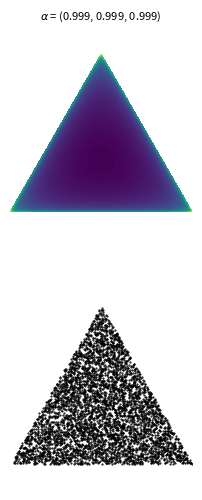

Recreate this plot in Python. (Note: this script raises an exception after producing the figure.)
'''Functions for drawing contours of Dirichlet distributions.'''

# Author: Thomas Boggs

import numpy as np
import matplotlib.pyplot as plt
import matplotlib.tri as tri
from functools import reduce

_corners = np.array([[0, 0], [1, 0], [0.5, 0.75**0.5]])
_triangle = tri.Triangulation(_corners[:, 0], _corners[:, 1])
_midpoints = [(_corners[(i + 1) % 3] + _corners[(i + 2) % 3]) / 2.0 \
              for i in range(3)]

def xy2bc(xy, tol=1.e-3):
    '''Converts 2D Cartesian coordinates to barycentric.
    Arguments:
        `xy`: A length-2 sequence containing the x and y value.
    '''
    s = [(_corners[i] - _midpoints[i]).dot(xy - _midpoints[i]) / 0.75 \
         for i in range(3)]
    return np.clip(s, tol, 1.0 - tol)

class Dirichlet(object):
    def __init__(self, alpha):
        '''Creates Dirichlet distribution with parameter `alpha`.'''
        from math import gamma
        from operator import mul
        self._alpha = np.array(alpha)
        self._coef = gamma(np.sum(self._alpha)) / \
                     reduce(mul, [gamma(a) for a in self._alpha])
    def pdf(self, x):
        '''Returns pdf value for `x`.'''
        from operator import mul
        return self._coef * reduce(mul, [xx ** (aa - 1)
                                         for (xx, aa)in zip(x, self._alpha)])
    def sample(self, N):
        '''Generates a random sample of size `N`.'''
        return np.random.dirichlet(self._alpha, N)

def draw_pdf_contours(dist, border=False, nlevels=200, subdiv=8, **kwargs):
    '''Draws pdf contours over an equilateral triangle (2-simplex).
    Arguments:
        `dist`: A distribution instance with a `pdf` method.
        `border` (bool): If True, the simplex border is drawn.
        `nlevels` (int): Number of contours to draw.
        `subdiv` (int): Number of recursive mesh subdivisions to create.
        kwargs: Keyword args passed on to `plt.triplot`.
    '''
    from matplotlib import ticker, cm
    import math

    refiner = tri.UniformTriRefiner(_triangle)
    trimesh = refiner.refine_triangulation(subdiv=subdiv)
    pvals = [dist.pdf(xy2bc(xy)) for xy in zip(trimesh.x, trimesh.y)]

    plt.tricontourf(trimesh, pvals, nlevels, **kwargs)
    plt.axis('equal')
    plt.xlim(0, 1)
    plt.ylim(0, 0.75**0.5)
    plt.axis('off')
    if border is True:
        plt.hold(1)
        plt.triplot(_triangle, linewidth=1)

def plot_points(X, barycentric=True, border=True, **kwargs):
    '''Plots a set of points in the simplex.
    Arguments:
        `X` (ndarray): A 2xN array (if in Cartesian coords) or 3xN array
                       (if in barycentric coords) of points to plot.
        `barycentric` (bool): Indicates if `X` is in barycentric coords.
        `border` (bool): If True, the simplex border is drawn.
        kwargs: Keyword args passed on to `plt.plot`.
    '''
    if barycentric is True:
        X = X.dot(_corners)
    plt.plot(X[:, 0], X[:, 1], 'k.', ms=1, **kwargs)
    plt.axis('equal')
    plt.xlim(0, 1)
    plt.ylim(0, 0.75**0.5)
    plt.axis('off')
    if border is True:
        plt.hold(1)
        plt.triplot(_triangle, linewidth=1)

if __name__ == '__main__':
    f = plt.figure(figsize=(8, 6))
    alphas = [[0.999] * 3,
              [5] * 3,
              [2, 5, 15]]
    for (i, alpha) in enumerate(alphas):
        plt.subplot(2, len(alphas), i + 1)
        dist = Dirichlet(alpha)
        draw_pdf_contours(dist)
        title = r'$\alpha$ = (%.3f, %.3f, %.3f)' % tuple(alpha)
        plt.title(title, fontdict={'fontsize': 8})
        plt.subplot(2, len(alphas), i + 1 + len(alphas))
        plot_points(dist.sample(5000))
    plt.savefig('dirichlet_plots.png')
    print ('Wrote plots to "dirichlet_plots.png".')